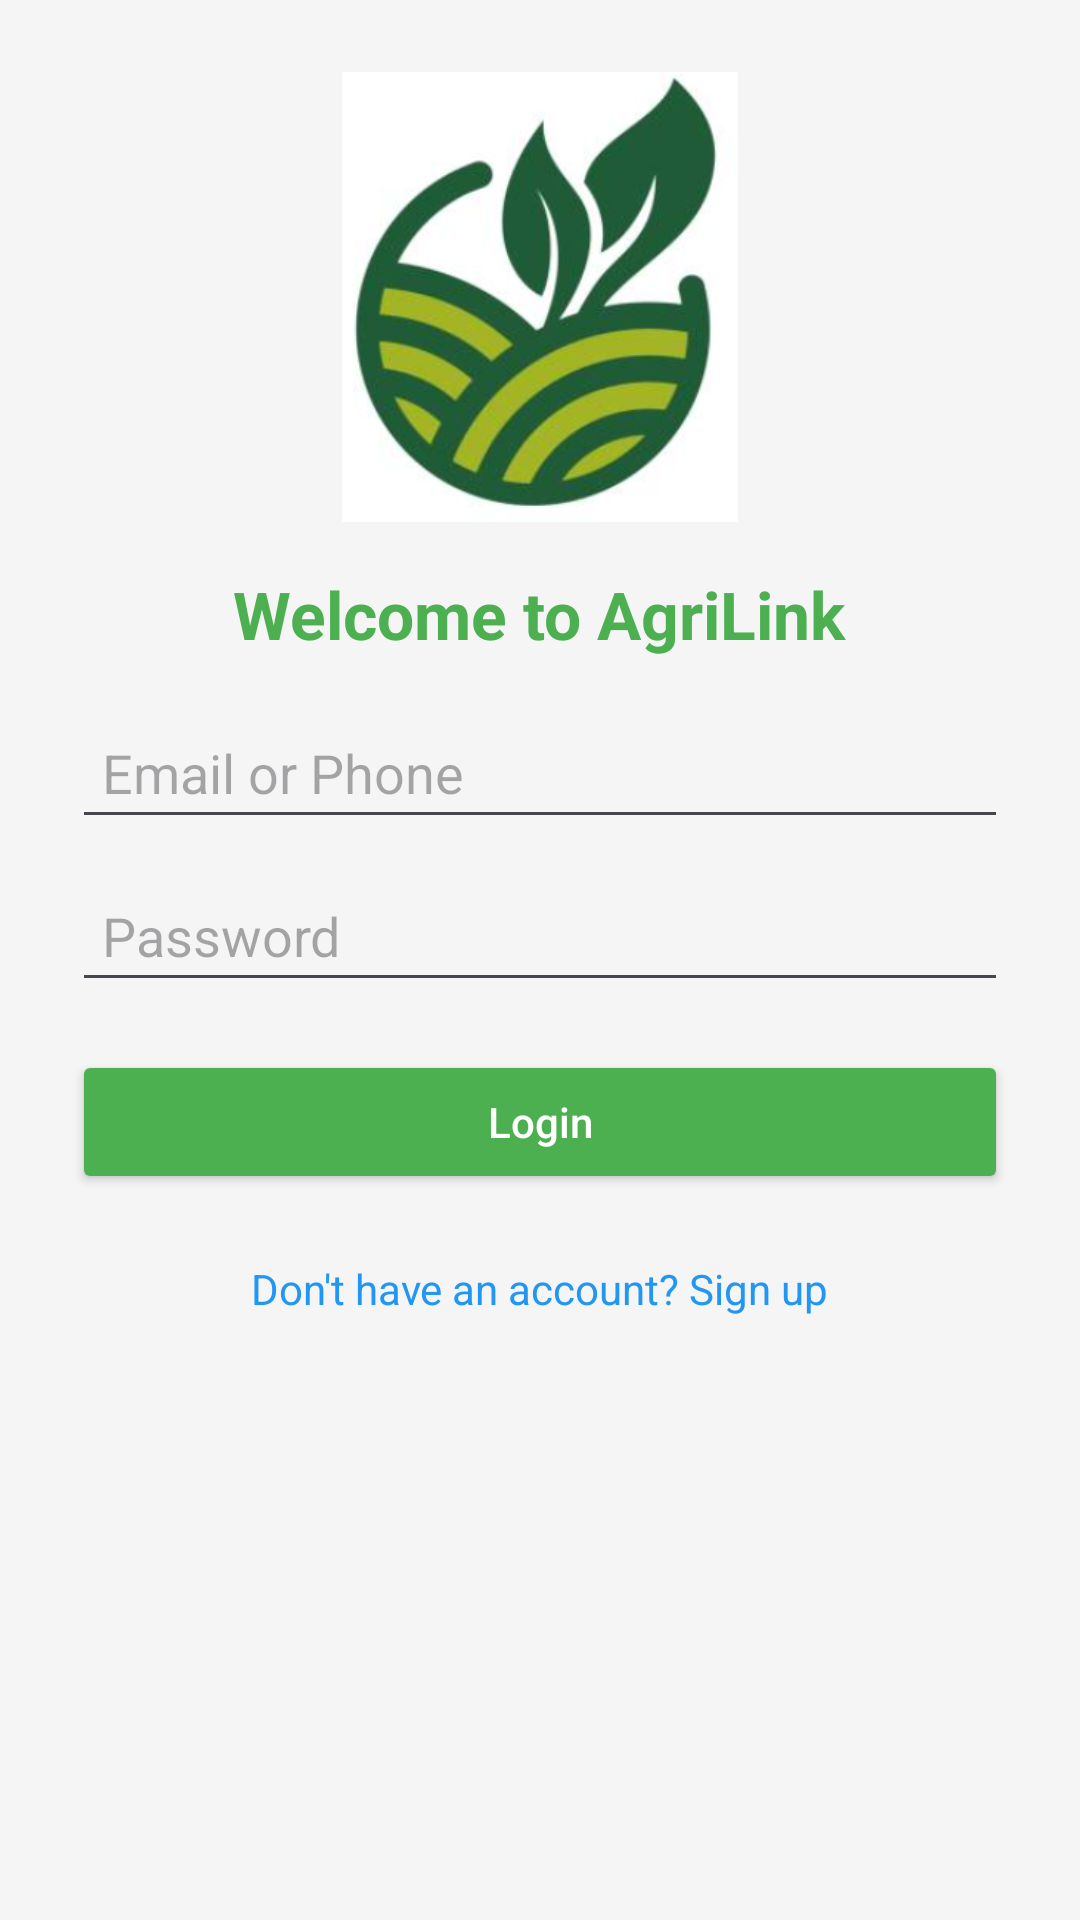

Write the Android layout XML for this screen, with the resource values it uses.
<!-- AndroidManifest.xml: application theme Theme.AgriLink -->
<!-- res/layout/activity_login.xml -->
<?xml version="1.0" encoding="utf-8"?>
<LinearLayout xmlns:android="http://schemas.android.com/apk/res/android"
    android:id="@+id/loginLayout"
    android:layout_width="match_parent"
    android:layout_height="match_parent"
    android:orientation="vertical"
    android:gravity="center_horizontal"
    android:padding="24dp"
    android:background="#F5F5F5">

    <ImageView
        android:id="@+id/logo"
        android:layout_width="150dp"
        android:layout_height="150dp"
        android:src="@drawable/logo"
        android:contentDescription="App Logo"
        android:layout_marginBottom="16dp" />

    <TextView
        android:layout_width="wrap_content"
        android:layout_height="wrap_content"
        android:text="Welcome to AgriLink"
        android:textSize="22sp"
        android:textStyle="bold"
        android:textColor="#4CAF50"
        android:layout_marginBottom="16dp" />

    <EditText
        android:id="@+id/emailInput"
        android:layout_width="match_parent"
        android:layout_height="wrap_content"
        android:hint="Email or Phone"
        android:inputType="textEmailAddress"
        android:padding="10dp"

        android:layout_marginBottom="10dp" />

    <EditText
        android:id="@+id/passwordInput"
        android:layout_width="match_parent"
        android:layout_height="wrap_content"
        android:hint="Password"
        android:inputType="textPassword"
        android:padding="10dp"

        android:layout_marginBottom="16dp" />

    <Button
        android:id="@+id/loginButton"
        android:layout_width="match_parent"
        android:layout_height="wrap_content"
        android:text="Login"
        android:textAllCaps="false"
        android:backgroundTint="#4CAF50"
        android:textColor="#FFFFFF"
        android:layout_marginBottom="12dp" />

    <TextView
        android:id="@+id/signupRedirect"
        android:layout_width="wrap_content"
        android:layout_height="wrap_content"
        android:text="Don't have an account? Sign up"
        android:textColor="#2196F3"
        android:textSize="14sp"
        android:layout_marginTop="10dp" />

</LinearLayout>
<!-- resources referenced by this layout -->
<resources>
  <!-- drawable logo: png bitmap (drawable, 105914 bytes) -->
  <style name="Theme.AgriLink" parent="Base.Theme.AgriLink" />
  <style name="Base.Theme.AgriLink" parent="Theme.Material3.DayNight.NoActionBar">
          
          
      </style>
</resources>
